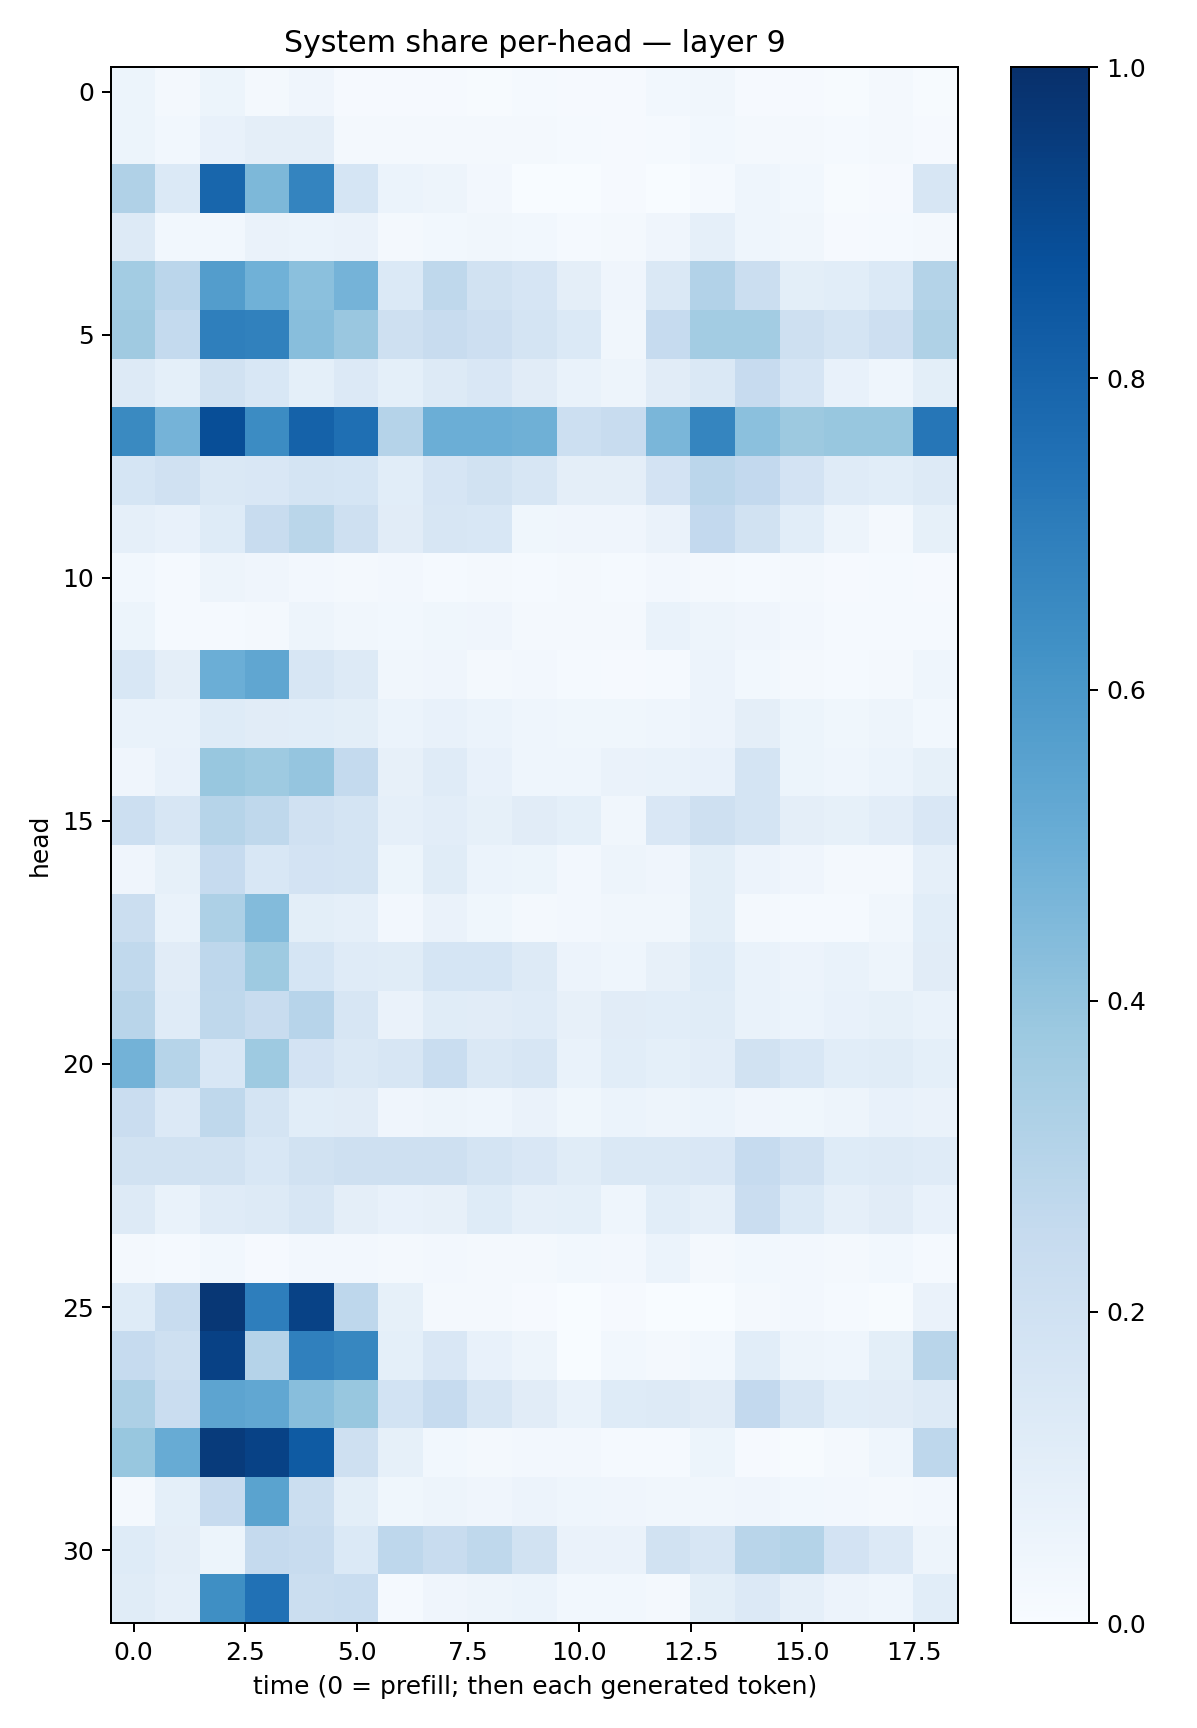

The file beside this chart, header and first rows:
0.050785728, 0.015752599, 0.05135394, 0.022268685, 0.041833464, 0.008873637, 0.011331732, 0.009124337, 0.0071226456, 0.013065612, 0.011667818, 0.010227745, 0.028183851, 0.031674962, 0.010387989, 0.009228059, 0.007149578, 0.017368445, 0.004567336
0.052, 0.02743, 0.07653, 0.09438, 0.09584, 0.02232, 0.01667, 0.01804, 0.01704, 0.01635, 0.01331, 0.008646, 0.01321, 0.02778, 0.01575, 0.02145, 0.01344, 0.01631, 0.01067
0.3183, 0.138, 0.7928, 0.4555, 0.6754, 0.1706, 0.06201, 0.04761, 0.02615, 0.00171, 0.001265, 0.01039, 0.001098, 0.01525, 0.04601, 0.02943, 0.006871, 0.01025, 0.1578
0.1296, 0.02971, 0.03013, 0.06421, 0.0615, 0.06502, 0.02192, 0.03, 0.03347, 0.02888, 0.01416, 0.01576, 0.04126, 0.08856, 0.04447, 0.03347, 0.009896, 0.01549, 0.01977
0.3561, 0.2822, 0.5719, 0.4849, 0.4219, 0.4748, 0.1378, 0.2719, 0.1932, 0.1655, 0.09733, 0.03979, 0.1462, 0.3096, 0.2208, 0.101, 0.1063, 0.1406, 0.3075
0.3695, 0.2547, 0.6934, 0.6869, 0.4265, 0.3842, 0.2103, 0.2359, 0.2138, 0.1771, 0.1392, 0.03328, 0.2492, 0.3567, 0.3557, 0.2096, 0.1745, 0.2121, 0.3235
0.1292, 0.08989, 0.1893, 0.1527, 0.09049, 0.1359, 0.09238, 0.1314, 0.1511, 0.1114, 0.06946, 0.04945, 0.1122, 0.1474, 0.2442, 0.1653, 0.07087, 0.04465, 0.09982
0.6545, 0.4764, 0.8856, 0.6451, 0.8077, 0.7563, 0.3023, 0.4973, 0.4983, 0.4904, 0.2169, 0.236, 0.4646, 0.6706, 0.4216, 0.3789, 0.3886, 0.3889, 0.73
0.1712, 0.198, 0.1483, 0.1512, 0.1785, 0.169, 0.109, 0.1656, 0.1899, 0.1568, 0.09741, 0.09536, 0.1829, 0.2827, 0.2607, 0.1822, 0.1209, 0.1084, 0.1288
0.08949, 0.07189, 0.1217, 0.2392, 0.2866, 0.2108, 0.1127, 0.1605, 0.1545, 0.03775, 0.04082, 0.04119, 0.06303, 0.2586, 0.1949, 0.1059, 0.05, 0.01937, 0.08429
0.02835, 0.01382, 0.04758, 0.04095, 0.02496, 0.02338, 0.0267, 0.01481, 0.01574, 0.01428, 0.02168, 0.01443, 0.0258, 0.01853, 0.01222, 0.01662, 0.009854, 0.01339, 0.01007
0.05157, 0.01287, 0.01443, 0.01962, 0.0493, 0.03294, 0.02929, 0.03583, 0.03986, 0.02023, 0.01915, 0.01924, 0.07022, 0.04941, 0.03932, 0.02556, 0.01244, 0.01387, 0.01216
0.1548, 0.09695, 0.4967, 0.5349, 0.1636, 0.1306, 0.03216, 0.0412, 0.0212, 0.02665, 0.01178, 0.009845, 0.01249, 0.05719, 0.03071, 0.01822, 0.0142, 0.01671, 0.04547
0.06917, 0.06678, 0.1226, 0.1096, 0.1061, 0.09807, 0.06091, 0.07722, 0.05997, 0.04341, 0.03528, 0.03874, 0.04395, 0.05632, 0.09455, 0.05433, 0.03591, 0.04817, 0.02878
0.04122, 0.07137, 0.3876, 0.3725, 0.3952, 0.2574, 0.08144, 0.118, 0.07609, 0.04531, 0.04681, 0.0639, 0.06694, 0.07581, 0.1763, 0.05226, 0.04381, 0.06139, 0.08263
0.2179, 0.1575, 0.2985, 0.2709, 0.1981, 0.1736, 0.08667, 0.1042, 0.08343, 0.113, 0.09024, 0.03493, 0.1518, 0.204, 0.1781, 0.09492, 0.0843, 0.1042, 0.1502
0.04081, 0.085, 0.2471, 0.1538, 0.1816, 0.1753, 0.0521, 0.1142, 0.06165, 0.05364, 0.02359, 0.04869, 0.04063, 0.09939, 0.05627, 0.04221, 0.02002, 0.02182, 0.08755
0.2256, 0.06729, 0.327, 0.4381, 0.09834, 0.08768, 0.02485, 0.06466, 0.03849, 0.01647, 0.0262, 0.0343, 0.03156, 0.09987, 0.01998, 0.01299, 0.01374, 0.0318, 0.1056
0.2636, 0.1109, 0.2756, 0.3742, 0.1706, 0.1198, 0.1158, 0.1715, 0.1684, 0.1326, 0.05709, 0.04638, 0.07867, 0.1217, 0.06732, 0.05635, 0.0693, 0.04925, 0.113
0.2914, 0.119, 0.2702, 0.2405, 0.2942, 0.1635, 0.0629, 0.1152, 0.1109, 0.1198, 0.0783, 0.1113, 0.1057, 0.1153, 0.06715, 0.0599, 0.07533, 0.08386, 0.06867
0.4787, 0.2981, 0.1547, 0.3717, 0.1833, 0.1458, 0.1635, 0.2326, 0.1445, 0.1586, 0.06743, 0.1079, 0.09366, 0.1032, 0.1943, 0.1539, 0.1068, 0.1158, 0.09245
0.2293, 0.1352, 0.2713, 0.1783, 0.1056, 0.1099, 0.03918, 0.05066, 0.0447, 0.06633, 0.03571, 0.05929, 0.05053, 0.0609, 0.04113, 0.03742, 0.05043, 0.07061, 0.06628
0.1953, 0.1915, 0.1895, 0.1539, 0.1899, 0.2084, 0.2077, 0.2041, 0.1763, 0.15, 0.1134, 0.1428, 0.1426, 0.1513, 0.2473, 0.1971, 0.1244, 0.128, 0.1207
0.1259, 0.06735, 0.1199, 0.1305, 0.1578, 0.09452, 0.07446, 0.08023, 0.1237, 0.08755, 0.0906, 0.04635, 0.1055, 0.08817, 0.2289, 0.1393, 0.08691, 0.1128, 0.07394
0.01615, 0.01332, 0.02987, 0.01149, 0.02615, 0.02466, 0.01968, 0.02665, 0.02041, 0.01656, 0.02826, 0.02584, 0.06173, 0.01846, 0.02838, 0.02562, 0.01626, 0.02833, 0.013
0.1214, 0.2409, 0.971, 0.6959, 0.9262, 0.2764, 0.083, 0.02109, 0.02175, 0.01042, 0.0004331, 0.007813, 0.003667, 0.002834, 0.02265, 0.02551, 0.0129, 0.006681, 0.0633
0.2466, 0.2099, 0.9316, 0.3037, 0.689, 0.6643, 0.09169, 0.1511, 0.07183, 0.04874, 0.00243, 0.02972, 0.02012, 0.02896, 0.1061, 0.0475, 0.04664, 0.09794, 0.2896
0.3274, 0.2297, 0.5422, 0.528, 0.4278, 0.3871, 0.1843, 0.2485, 0.1585, 0.112, 0.06857, 0.1224, 0.1282, 0.1107, 0.2596, 0.1603, 0.108, 0.1095, 0.1325
0.3868, 0.508, 0.9567, 0.9262, 0.8344, 0.2045, 0.0832, 0.0284, 0.01794, 0.02349, 0.02445, 0.01491, 0.01539, 0.0533, 0.01172, 0.00427, 0.016, 0.04415, 0.276
0.02101, 0.09218, 0.2433, 0.5504, 0.2256, 0.09971, 0.03674, 0.04691, 0.03959, 0.0549, 0.04343, 0.04093, 0.0316, 0.03128, 0.04161, 0.0276, 0.02629, 0.02335, 0.02693
0.1233, 0.0972, 0.05193, 0.2502, 0.2377, 0.1386, 0.2737, 0.2373, 0.2725, 0.1941, 0.06616, 0.06615, 0.1942, 0.1604, 0.2922, 0.3058, 0.18, 0.1362, 0.04832
0.1164, 0.08699, 0.6346, 0.7475, 0.2202, 0.2337, 0.01254, 0.04187, 0.04905, 0.05957, 0.03095, 0.02977, 0.02124, 0.09777, 0.1361, 0.08789, 0.05506, 0.04614, 0.1074
